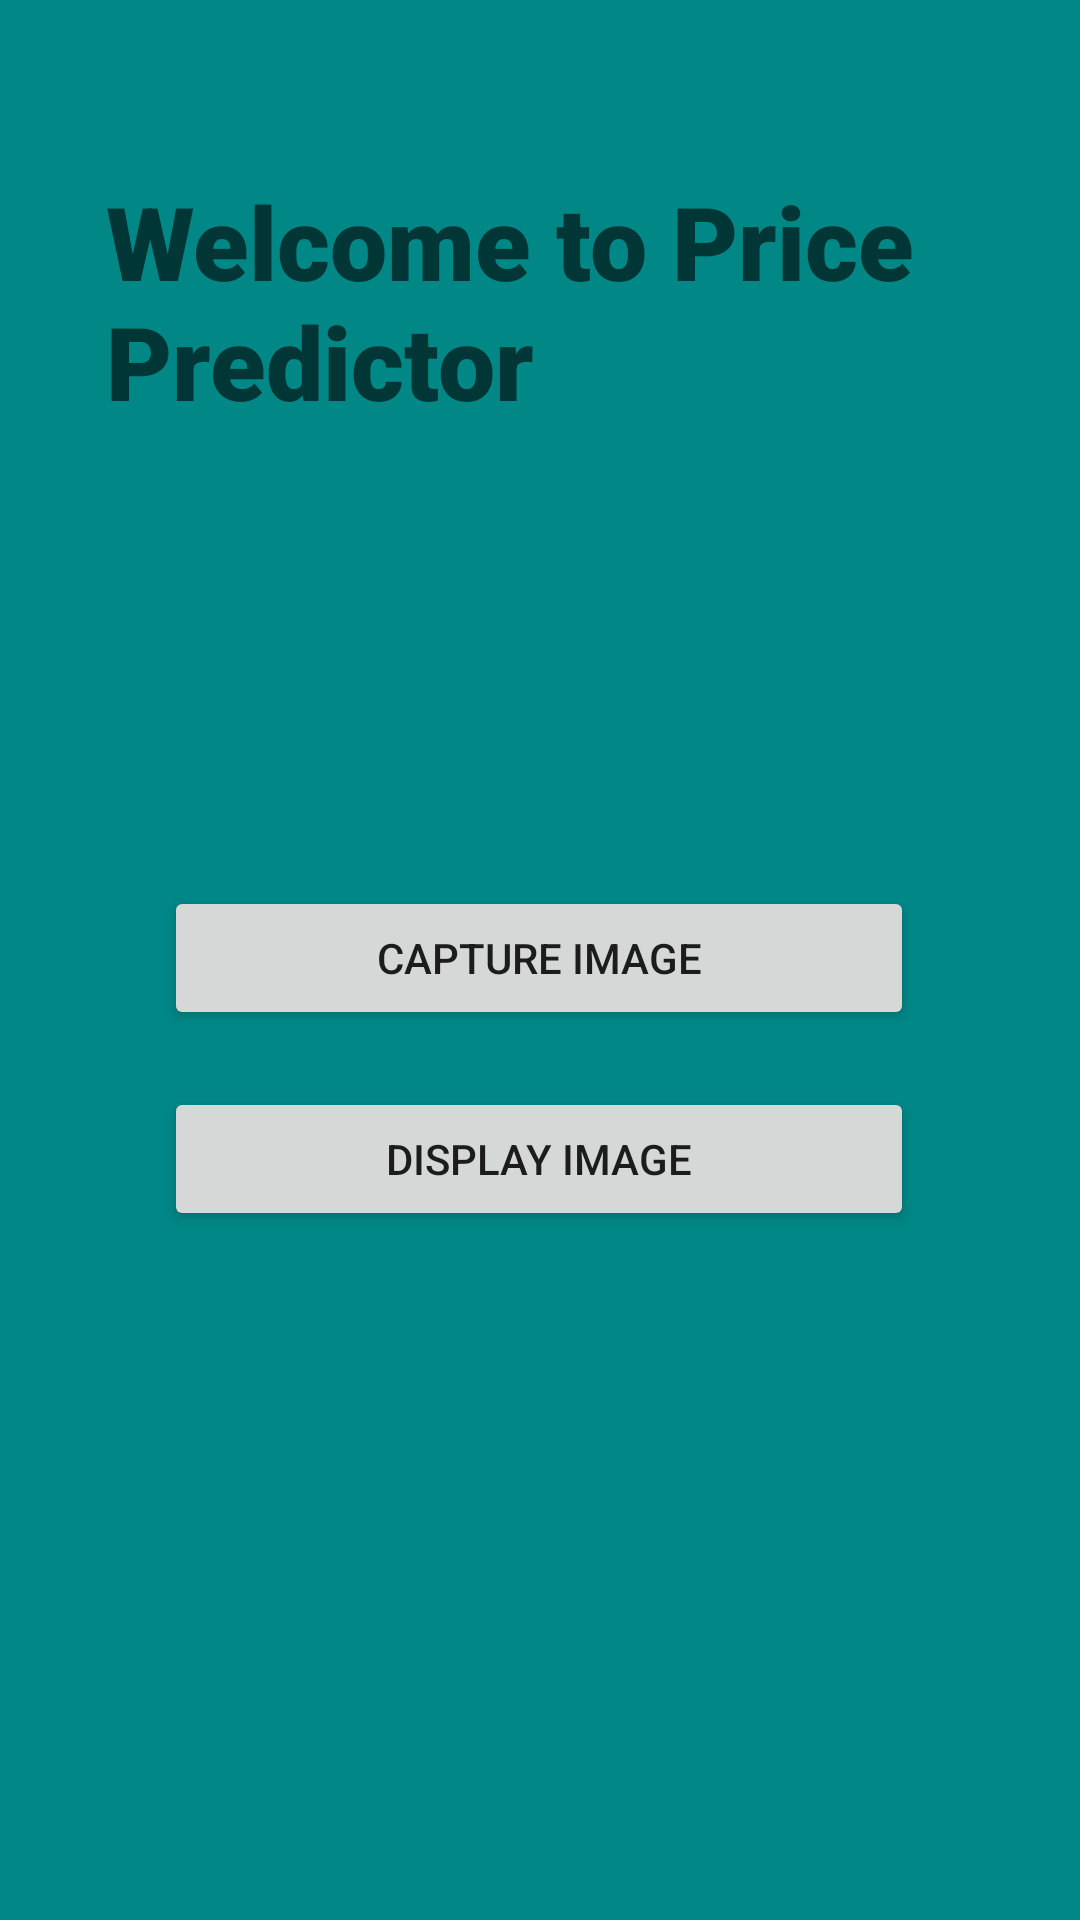

Write the Android layout XML for this screen, with the resource values it uses.
<!-- AndroidManifest.xml: application theme Theme.VehiclePricePrediction -->
<!-- res/layout/activity_main.xml -->
<?xml version="1.0" encoding="utf-8"?>

<androidx.constraintlayout.widget.ConstraintLayout xmlns:android="http://schemas.android.com/apk/res/android"
    xmlns:app="http://schemas.android.com/apk/res-auto"
    xmlns:tools="http://schemas.android.com/tools"
    android:layout_width="match_parent"
    android:layout_height="match_parent"
    android:background="@color/teal_700"
    tools:context=".MainActivity">

    <Button
        android:id="@+id/button2"
        android:layout_width="250dp"
        android:layout_height="wrap_content"
        android:onClick="captureImage"
        android:text="Capture Image"
        app:layout_constraintBottom_toBottomOf="parent"
        app:layout_constraintEnd_toEndOf="parent"
        app:layout_constraintHorizontal_bias="0.496"
        app:layout_constraintStart_toStartOf="parent"
        app:layout_constraintTop_toTopOf="parent"
        app:layout_constraintVertical_bias="0.499" />

    <Button
        android:layout_width="250dp"
        android:layout_height="wrap_content"
        android:onClick="displayImage"
        android:text="Display Image"
        app:layout_constraintBottom_toBottomOf="parent"
        app:layout_constraintEnd_toEndOf="parent"
        app:layout_constraintHorizontal_bias="0.496"
        app:layout_constraintStart_toStartOf="parent"
        app:layout_constraintTop_toTopOf="parent"
        app:layout_constraintVertical_bias="0.612" />

    <Button
        android:id="@+id/button"
        android:layout_width="wrap_content"
        android:layout_height="wrap_content"
        android:layout_marginStart="141dp"
        android:layout_marginTop="647dp"
        android:layout_marginEnd="142dp"
        android:text="Next"
        app:layout_constraintEnd_toEndOf="parent"
        app:layout_constraintStart_toStartOf="parent"
        app:layout_constraintTop_toTopOf="parent" />

    <TextView
        android:id="@+id/textView2"
        android:layout_width="305dp"
        android:layout_height="125dp"
        android:fontFamily="sans-serif-black"
        android:text="Welcome to Price Predictor"
        android:textAppearance="@style/TextAppearance.AppCompat.Display1"
        app:layout_constraintBottom_toBottomOf="parent"
        app:layout_constraintEnd_toEndOf="parent"
        app:layout_constraintHorizontal_bias="0.641"
        app:layout_constraintStart_toStartOf="parent"
        app:layout_constraintTop_toTopOf="parent"
        app:layout_constraintVertical_bias="0.112" />

</androidx.constraintlayout.widget.ConstraintLayout>
<!-- resources referenced by this layout -->
<resources>
  <style name="Theme.VehiclePricePrediction" parent="Theme.MaterialComponents.DayNight.DarkActionBar">
          
          <item name="colorPrimary">@color/purple_500</item>
          <item name="colorPrimaryVariant">@color/purple_700</item>
          <item name="colorOnPrimary">@color/white</item>
          
          <item name="colorSecondary">@color/teal_200</item>
          <item name="colorSecondaryVariant">@color/teal_700</item>
          <item name="colorOnSecondary">@color/black</item>
          
          <item name="android:statusBarColor" tools:targetApi="l">?attr/colorPrimaryVariant</item>
          
      </style>
  <!-- not gathered from this repository: default colours our renderer supplied (Android Studio template values) -->
  <color name="purple_500">#FF6200EE</color>
  <color name="purple_700">#FF3700B3</color>
  <color name="teal_200">#FF03DAC5</color>
  <color name="teal_700">#FF018786</color>
  <color name="black">#FF000000</color>
  <color name="white">#FFFFFFFF</color>
</resources>
